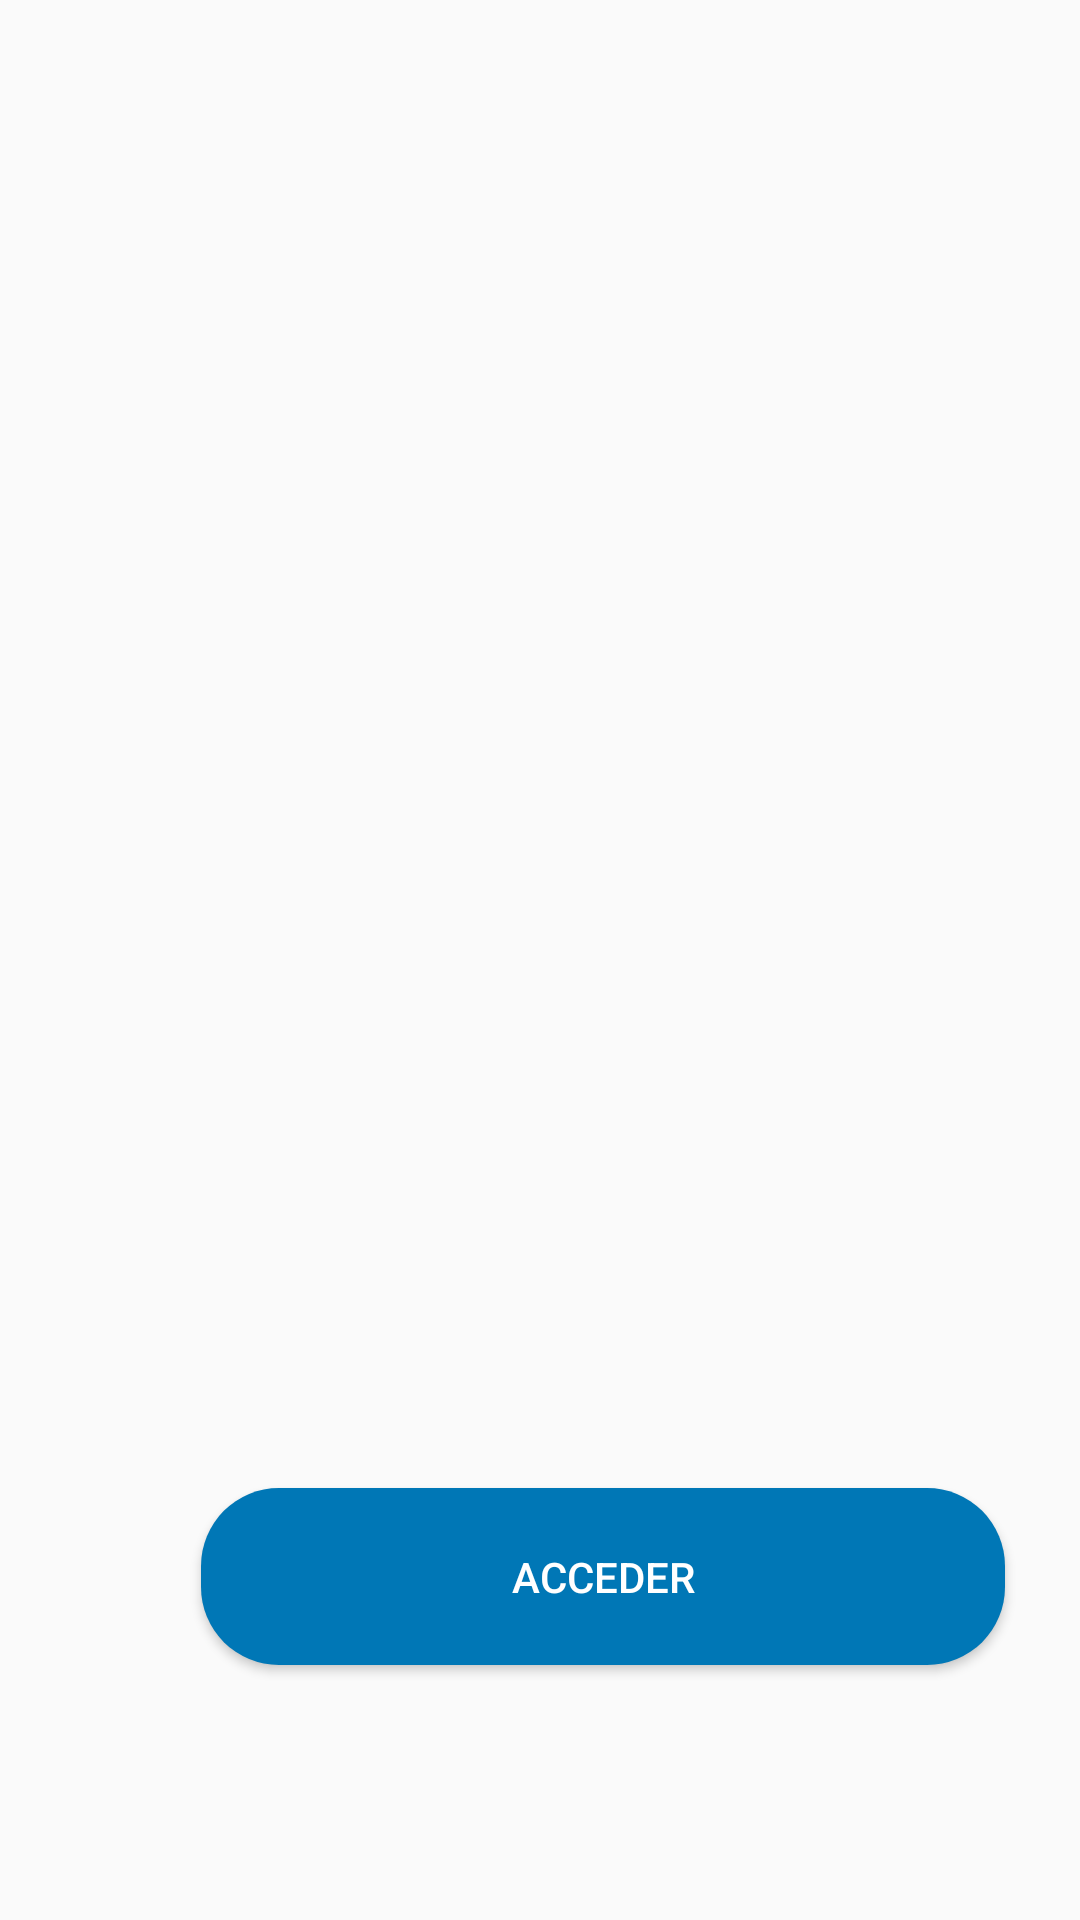

Reconstruct the res/layout file that produces this screen, plus the resources it refers to.
<!-- AndroidManifest.xml: application theme Theme.UserInterface1 -->
<!-- res/layout/activity_main.xml -->
<?xml version="1.0" encoding="utf-8"?>
<RelativeLayout xmlns:android="http://schemas.android.com/apk/res/android"
    xmlns:app="http://schemas.android.com/apk/res-auto"
    xmlns:tools="http://schemas.android.com/tools"
    android:layout_width="match_parent"
    android:layout_height="match_parent"
    tools:context=".MainActivity">

  <Button
      android:id="@+id/btn_acces"

      android:layout_width="268dp"
      android:layout_height="59dp"
      android:layout_alignParentStart="true"
      android:layout_alignParentBottom="true"
      android:layout_centerHorizontal="true"
      android:layout_marginStart="67dp"
      android:layout_marginBottom="85dp"
      android:background="@drawable/button_access"
      android:drawableRight="@drawable/ic_send_24"
      android:text="@string/btn_acces"
      android:textColor="@color/white"
      />
</RelativeLayout>
<!-- resources referenced by this layout -->
<resources>
  <!-- drawable button_access (drawable) -->
  <?xml version="1.0" encoding="utf-8"?>
  <shape xmlns:android="http://schemas.android.com/apk/res/android">
      <corners android:radius="26dp"></corners>
      <solid android:color="#0077b6"></solid>
  </shape>
  <string name="btn_acces">Acceder</string>
  <style name="Theme.UserInterface1" parent="Theme.AppCompat.Light.NoActionBar">
          
          <item name="colorPrimary">@color/purple_500</item>
          <item name="colorPrimaryVariant">@color/purple_700</item>
          <item name="colorOnPrimary">@color/white</item>
          
          <item name="colorSecondary">@color/teal_200</item>
          <item name="colorSecondaryVariant">@color/teal_700</item>
          <item name="colorOnSecondary">@color/black</item>
          
          <item name="android:statusBarColor">?attr/colorPrimaryVariant</item>
          
      </style>
  <!-- not gathered from this repository: default colours our renderer supplied (Android Studio template values) -->
  <color name="purple_500">#FF6200EE</color>
  <color name="purple_700">#FF3700B3</color>
  <color name="teal_200">#FF03DAC5</color>
  <color name="teal_700">#FF018786</color>
  <color name="black">#FF000000</color>
  <color name="white">#FFFFFFFF</color>
</resources>
